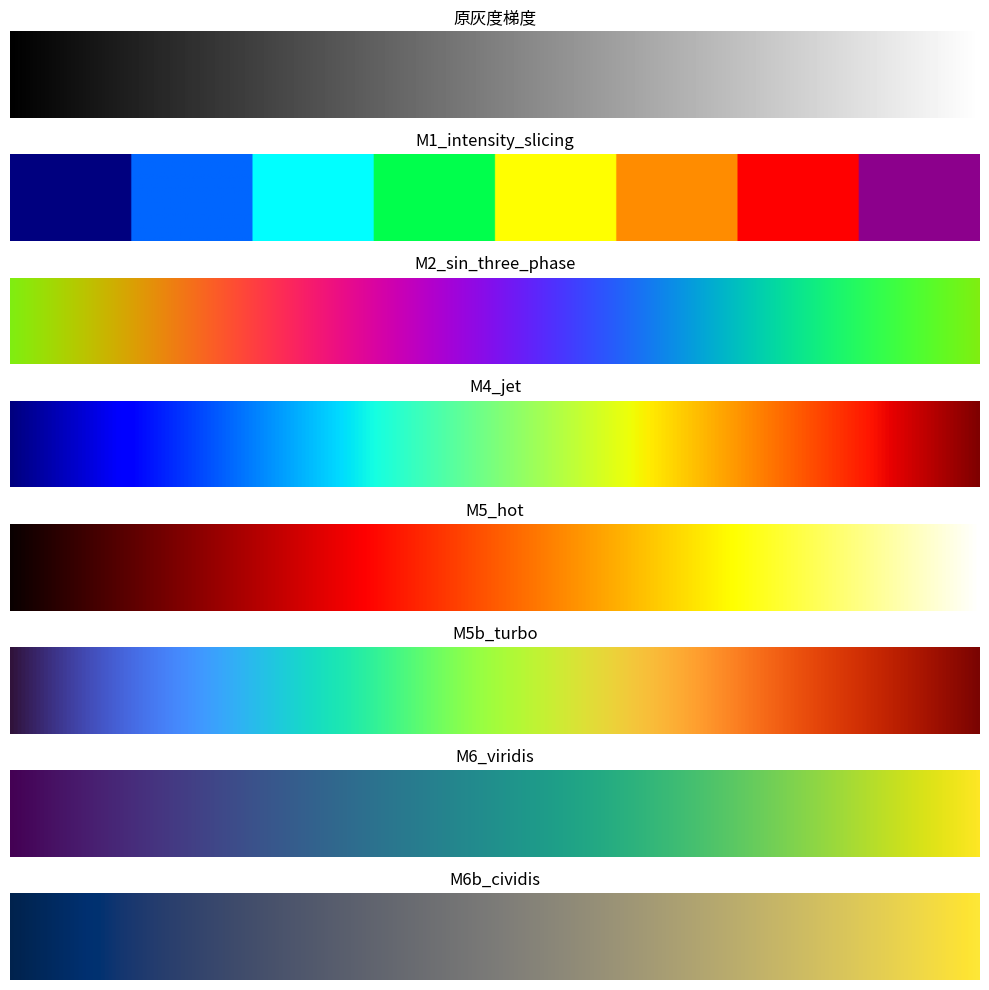

Generate this figure with matplotlib: (Note: this script raises an exception after producing the figure.)
"""
pseudocolor_classic.py — 经典伪彩色映射方法

实现：
  M1: 密度分层 (Intensity Slicing) — 课件 Ch6.3 p37
  M2: sin-based 三相位变换       — 课件 Ch6.3 p44-46
  M4: Jet (Rainbow) Colormap       — Matplotlib 经典
  M5: Hot Colormap                 — Matplotlib 经典
  M6: Viridis Colormap             — Matplotlib 2.0+ perceptually uniform

所有方法接收单通道灰度图 (H×W, float [0,1] 或 uint8)，
返回彩色图像 (H×W×3, float [0,1])。
"""
import numpy as np
import matplotlib.cm as cm


def _to_float01(gray):
    """转换为 float [0,1] 单通道。"""
    arr = np.asarray(gray)
    if arr.ndim == 3:
        # RGB 转灰度
        arr = 0.299 * arr[..., 0] + 0.587 * arr[..., 1] + 0.114 * arr[..., 2]
    if arr.dtype != np.float64 and arr.dtype != np.float32:
        arr = arr.astype(np.float64) / 255.0
    return np.clip(arr.astype(np.float64), 0, 1)


# ===== M1: 密度分层 (Intensity Slicing) =====
def m1_intensity_slicing(gray, n_levels=8, palette=None):
    """
    课件 Ch6.3 p37 密度分层：把灰度区间划分为 n 段离散色块。

    Args:
        gray: H×W 灰度图
        n_levels: 分层数（默认 8）
        palette: H×W×3 调色板，shape=(n_levels, 3) float [0,1]

    Returns:
        H×W×3 float [0,1]
    """
    g = _to_float01(gray)
    if palette is None:
        # 默认采用课件示意的 8 段彩色调色板
        palette = np.array([
            [0.00, 0.00, 0.50],   # 0: 深蓝
            [0.00, 0.40, 1.00],   # 1: 蓝
            [0.00, 1.00, 1.00],   # 2: 青
            [0.00, 1.00, 0.30],   # 3: 黄绿
            [1.00, 1.00, 0.00],   # 4: 黄
            [1.00, 0.55, 0.00],   # 5: 橙
            [1.00, 0.00, 0.00],   # 6: 红
            [0.55, 0.00, 0.55],   # 7: 紫红
        ], dtype=np.float64)
    palette = np.asarray(palette, dtype=np.float64)
    n_levels = palette.shape[0]
    idx = np.clip((g * n_levels).astype(int), 0, n_levels - 1)
    out = palette[idx]
    return out


# ===== M2: sin-based 三相位变换 (课件 Ch6.3 p44-46) =====
def m2_sin_three_phase(gray, freq_r=1.0, freq_g=1.0, freq_b=1.0,
                      phase_r=0.0, phase_g=2.0944, phase_b=4.1888):
    """
    课件 Ch6.3 p44-46 描述的"利用各正弦型的相位和频率变化做彩色变换"。

    R(I) = 0.5 + 0.5 * sin(2π * f_r * I + φ_r)
    G(I) = 0.5 + 0.5 * sin(2π * f_g * I + φ_g)
    B(I) = 0.5 + 0.5 * sin(2π * f_b * I + φ_b)

    默认相位：0, 2π/3, 4π/3（即 0°, 120°, 240°）

    Args:
        gray: H×W 灰度
        freq_r/g/b: 三通道频率（同频不同相位 → 单色到彩色映射）
        phase_r/g/b: 三通道相位

    Returns:
        H×W×3 float [0,1]
    """
    g = _to_float01(gray)
    R = 0.5 + 0.5 * np.sin(2 * np.pi * freq_r * g + phase_r)
    G = 0.5 + 0.5 * np.sin(2 * np.pi * freq_g * g + phase_g)
    B = 0.5 + 0.5 * np.sin(2 * np.pi * freq_b * g + phase_b)
    out = np.stack([R, G, B], axis=-1)
    return np.clip(out, 0, 1)


# ===== M4: Jet (Rainbow) =====
def m4_jet(gray):
    """Matplotlib jet colormap（经典彩虹色 — 色盲不友好的对照基线）。"""
    g = _to_float01(gray)
    return cm.jet(g)[..., :3]  # 去掉 alpha


# ===== M5: Hot =====
def m5_hot(gray):
    """Matplotlib hot colormap（黑→红→黄→白）。"""
    g = _to_float01(gray)
    return cm.hot(g)[..., :3]


def m5b_turbo(gray):
    """Google/Matplotlib Turbo colormap: smoother rainbow-style baseline."""
    g = _to_float01(gray)
    return cm.turbo(g)[..., :3]


# ===== M6: Viridis =====
def m6_viridis(gray):
    """Matplotlib viridis colormap（现代 perceptually uniform）。"""
    g = _to_float01(gray)
    return cm.viridis(g)[..., :3]


def m6_cividis(gray):
    """Matplotlib cividis colormap: CVD-friendly sequential baseline."""
    g = _to_float01(gray)
    return cm.cividis(g)[..., :3]


# ===== 简易统一接口 =====
CLASSIC_METHODS = {
    "M1_intensity_slicing": m1_intensity_slicing,
    "M2_sin_three_phase":   m2_sin_three_phase,
    "M4_jet":               m4_jet,
    "M5_hot":               m5_hot,
    "M5b_turbo":            m5b_turbo,
    "M6_viridis":           m6_viridis,
    "M6b_cividis":          m6_cividis,
}


if __name__ == "__main__":
    # 自检：在合成灰度梯度图上展示 5 种方法
    import matplotlib.pyplot as plt

    # 灰度梯度图
    grad = np.linspace(0, 1, 512).reshape(1, -1).repeat(80, axis=0)

    fig, axes = plt.subplots(len(CLASSIC_METHODS) + 1, 1, figsize=(10, 10))
    axes[0].imshow(grad, cmap="gray", aspect="auto"); axes[0].set_title("原灰度梯度"); axes[0].axis("off")
    for ax, (name, fn) in zip(axes[1:], CLASSIC_METHODS.items()):
        out = fn(grad)
        ax.imshow(out, aspect="auto"); ax.set_title(name); ax.axis("off")
    plt.tight_layout()
    plt.savefig("../figs/_test_classic_pseudocolor.png", dpi=100, bbox_inches="tight")
    print("Saved figs/_test_classic_pseudocolor.png")
